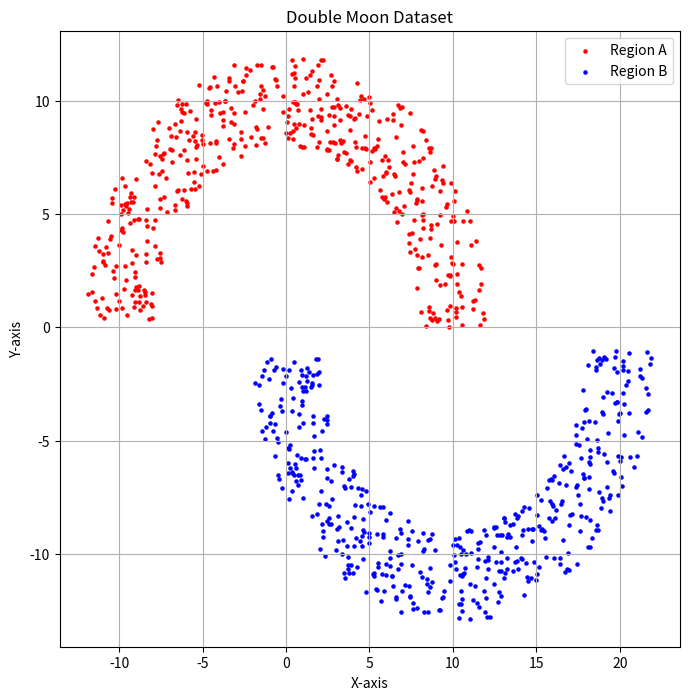

The matplotlib source for this figure:
import numpy as np

def generate_double_moon(n_samples, d, r, w):
    """
    Generates a double moon dataset.
    
    Parameters:
    n_samples (int): Total number of samples to generate.
    distance (float): Vertical distance between the two moons.
    radius (float): Radius of each moon.
    width (float): Thickness of each moon.
    
    Returns:
    X (ndarray): Array of shape (n_samples, 2) containing the data points.
    y (ndarray): Array of shape (n_samples,) containing the labels.
    """
    n_samples_per_moon = n_samples // 2
    
    # Generate the upper moon (Region A)
    theta = np.random.uniform(0, np.pi, n_samples_per_moon)
    radius = np.random.uniform(r - w/2, r + w/2, n_samples_per_moon)
    x_a = radius * np.cos(theta)
    y_a = radius * np.sin(theta) 
    
    # Generate the lower moon (Region B)
    x_b = radius * np.cos(theta) + r
    y_b = -radius * np.sin(theta) - d
    
    # Combine the moons
    X = np.vstack((np.column_stack((x_a, y_a)), np.column_stack((x_b, y_b))))
    y = np.hstack((np.zeros(n_samples_per_moon), np.ones(n_samples_per_moon)))
    
    return X, y

# Example usage
n_samples = 1000  # Total number of samples
distance = 1      # Vertical distance between the moons
radius = 10       # Radius of the moons
width = 4         # Width/thickness of the moons

for distance in range(-6, 2):
    filename = f'data_{distance}.txt'
    X, y = generate_double_moon(n_samples, distance, radius, width)
    np.savetxt(filename, X, delimiter=' ')


# Plotting the dataset
import matplotlib.pyplot as plt

plt.figure(figsize=(8, 8))
plt.scatter(X[y == 0][:, 0], X[y == 0][:, 1], s=5, color='red', label='Region A')
plt.scatter(X[y == 1][:, 0], X[y == 1][:, 1], s=5, color='blue', label='Region B')
plt.title('Double Moon Dataset')
plt.xlabel('X-axis')
plt.ylabel('Y-axis')
plt.grid(True)
plt.legend()
plt.show()
